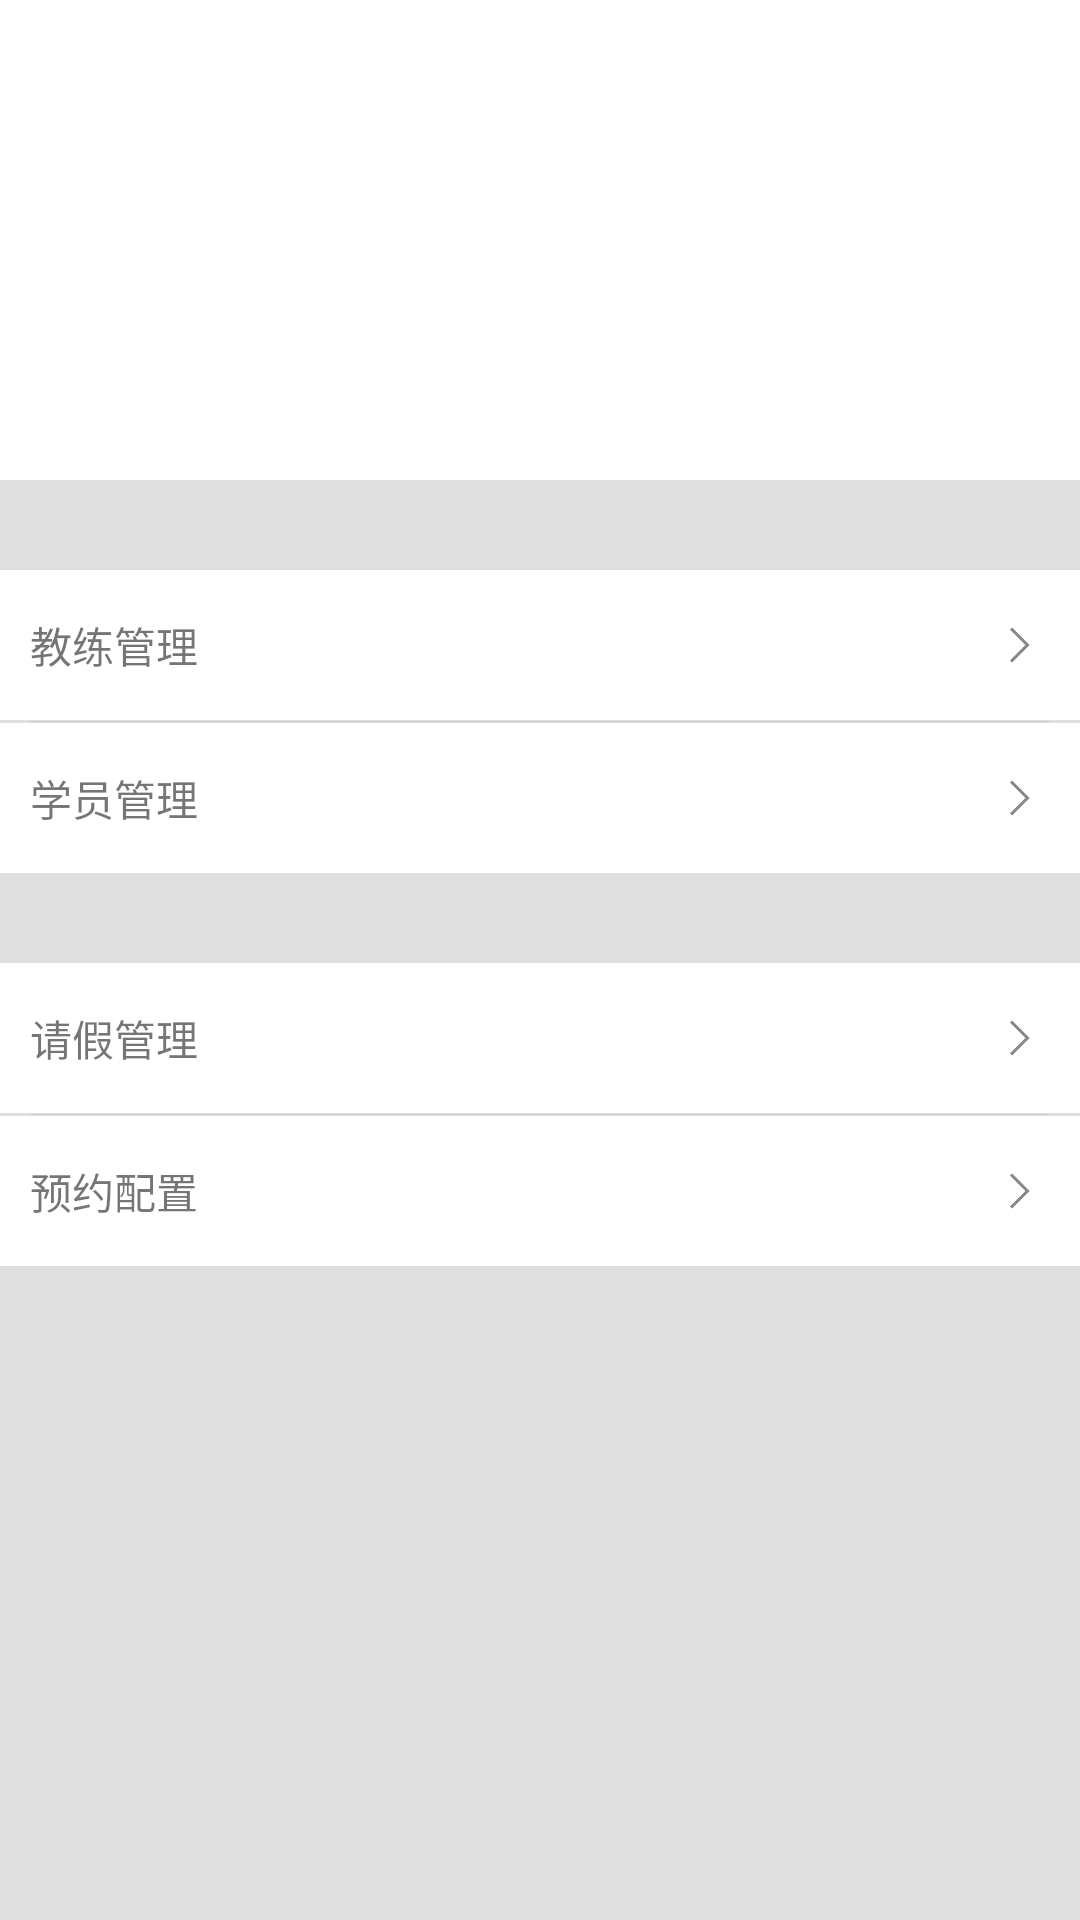

Write the Android layout XML for this screen, with the resource values it uses.
<!-- AndroidManifest.xml: application theme AppTheme -->
<!-- res/layout/fragment_admin_manage.xml -->
<?xml version="1.0" encoding="utf-8"?>
<LinearLayout xmlns:android="http://schemas.android.com/apk/res/android"
    android:orientation="vertical" android:layout_width="match_parent"
    android:layout_height="match_parent"
    android:background="@color/content_bg_color"
    >
    <LinearLayout
        android:layout_width="match_parent"
        android:layout_height="160dp"
        android:background="@color/white">
        <ImageView
            android:layout_width="60dp"
            android:layout_height="60dp"
            android:src="@mipmap/ic_launcher"/>
    </LinearLayout>

    <RelativeLayout
        android:id="@+id/admin_manage_teacher_layout"
        android:layout_width="match_parent"
        android:layout_height="50dp"
        android:background="@color/white"
        android:layout_marginTop="30dp"
        android:orientation="horizontal">
        <TextView
            android:layout_width="wrap_content"
            android:layout_height="wrap_content"
            android:text="@string/admin_teacher_manage"
            android:layout_centerVertical="true"
            android:layout_marginLeft="10dp"/>
        <ImageView
            android:layout_width="20dp"
            android:layout_height="20dp"
            android:layout_centerVertical="true"
            android:layout_alignParentRight="true"
            android:src="@drawable/menu_icon_more"
            android:layout_marginRight="10dp"/>
    </RelativeLayout>
    <ImageView
        android:layout_width="match_parent"
        android:layout_height="1dp"
        android:layout_marginLeft="10dp"
        android:layout_marginRight="10dp"
        android:src="@drawable/edit_line"/>
    <RelativeLayout
        android:id="@+id/admin_manage_student_layout"
        android:layout_width="match_parent"
        android:layout_height="50dp"
        android:background="@color/white"

        android:orientation="horizontal">
        <TextView
            android:layout_width="wrap_content"
            android:layout_height="wrap_content"
            android:text="@string/admin_student_manage"
            android:layout_centerVertical="true"
            android:layout_marginLeft="10dp"/>
        <ImageView
            android:layout_width="20dp"
            android:layout_height="20dp"
            android:layout_centerVertical="true"
            android:layout_alignParentRight="true"
            android:src="@drawable/menu_icon_more"
            android:layout_marginRight="10dp"/>
    </RelativeLayout>

    <RelativeLayout
        android:id="@+id/admin_manage_leave_layout"
        android:layout_width="match_parent"
        android:layout_height="50dp"
        android:background="@color/white"
        android:layout_marginTop="30dp"
        android:orientation="horizontal">
        <TextView
            android:layout_width="wrap_content"
            android:layout_height="wrap_content"
            android:text="@string/admin_teacher_leave"
            android:layout_centerVertical="true"
            android:layout_marginLeft="10dp"/>
        <ImageView
            android:layout_width="20dp"
            android:layout_height="20dp"
            android:layout_centerVertical="true"
            android:layout_alignParentRight="true"
            android:src="@drawable/menu_icon_more"
            android:layout_marginRight="10dp"/>
    </RelativeLayout>
    <ImageView
        android:layout_width="match_parent"
        android:layout_height="1dp"
        android:layout_marginLeft="10dp"
        android:layout_marginRight="10dp"
        android:src="@drawable/edit_line"/>
    <RelativeLayout
        android:id="@+id/admin_order_config_layout"
        android:layout_width="match_parent"
        android:layout_height="50dp"
        android:background="@color/white"

        android:orientation="horizontal">
        <TextView
            android:layout_width="wrap_content"
            android:layout_height="wrap_content"
            android:text="@string/admin_order_config"
            android:layout_centerVertical="true"
            android:layout_marginLeft="10dp"/>
        <ImageView
            android:layout_width="20dp"
            android:layout_height="20dp"
            android:layout_centerVertical="true"
            android:layout_alignParentRight="true"
            android:src="@drawable/menu_icon_more"
            android:layout_marginRight="10dp"/>
    </RelativeLayout>

</LinearLayout>
<!-- resources referenced by this layout -->
<resources>
  <color name="content_bg_color">#dfdfdf</color>
  <color name="white">#ffffff</color>
  <!-- drawable edit_line (drawable) -->
  <?xml version="1.0" encoding="utf-8"?>
  <shape xmlns:android="http://schemas.android.com/apk/res/android">
      <solid android:color="#e0cfcece" />
  
      <size
          android:height="1dp"
          android:width="1000dp" />
  
  </shape>
  <!-- drawable menu_icon_more: png bitmap (drawable-nodpi, 974 bytes) -->
  <string name="admin_order_config">预约配置</string>
  <string name="admin_student_manage">学员管理</string>
  <string name="admin_teacher_leave">请假管理</string>
  <string name="admin_teacher_manage">教练管理</string>
  <style name="AppTheme" parent="Theme.AppCompat.Light.DarkActionBar">
          
          <item name="colorPrimary">@android:color/holo_blue_bright</item>
          <item name="colorPrimaryDark">@android:color/holo_blue_bright</item>
          <item name="colorAccent">@android:color/holo_orange_dark</item>
          <item name="windowActionBar">false</item>
          <item name="windowNoTitle">true</item>
          
          <item name="drawerArrowStyle">@style/AppTheme.DrawerArrowToggle</item>
      </style>
  <style name="AppTheme.DrawerArrowToggle" parent="Base.Widget.AppCompat.DrawerArrowToggle">
          <item name="color">@android:color/white</item>
      </style>
</resources>
